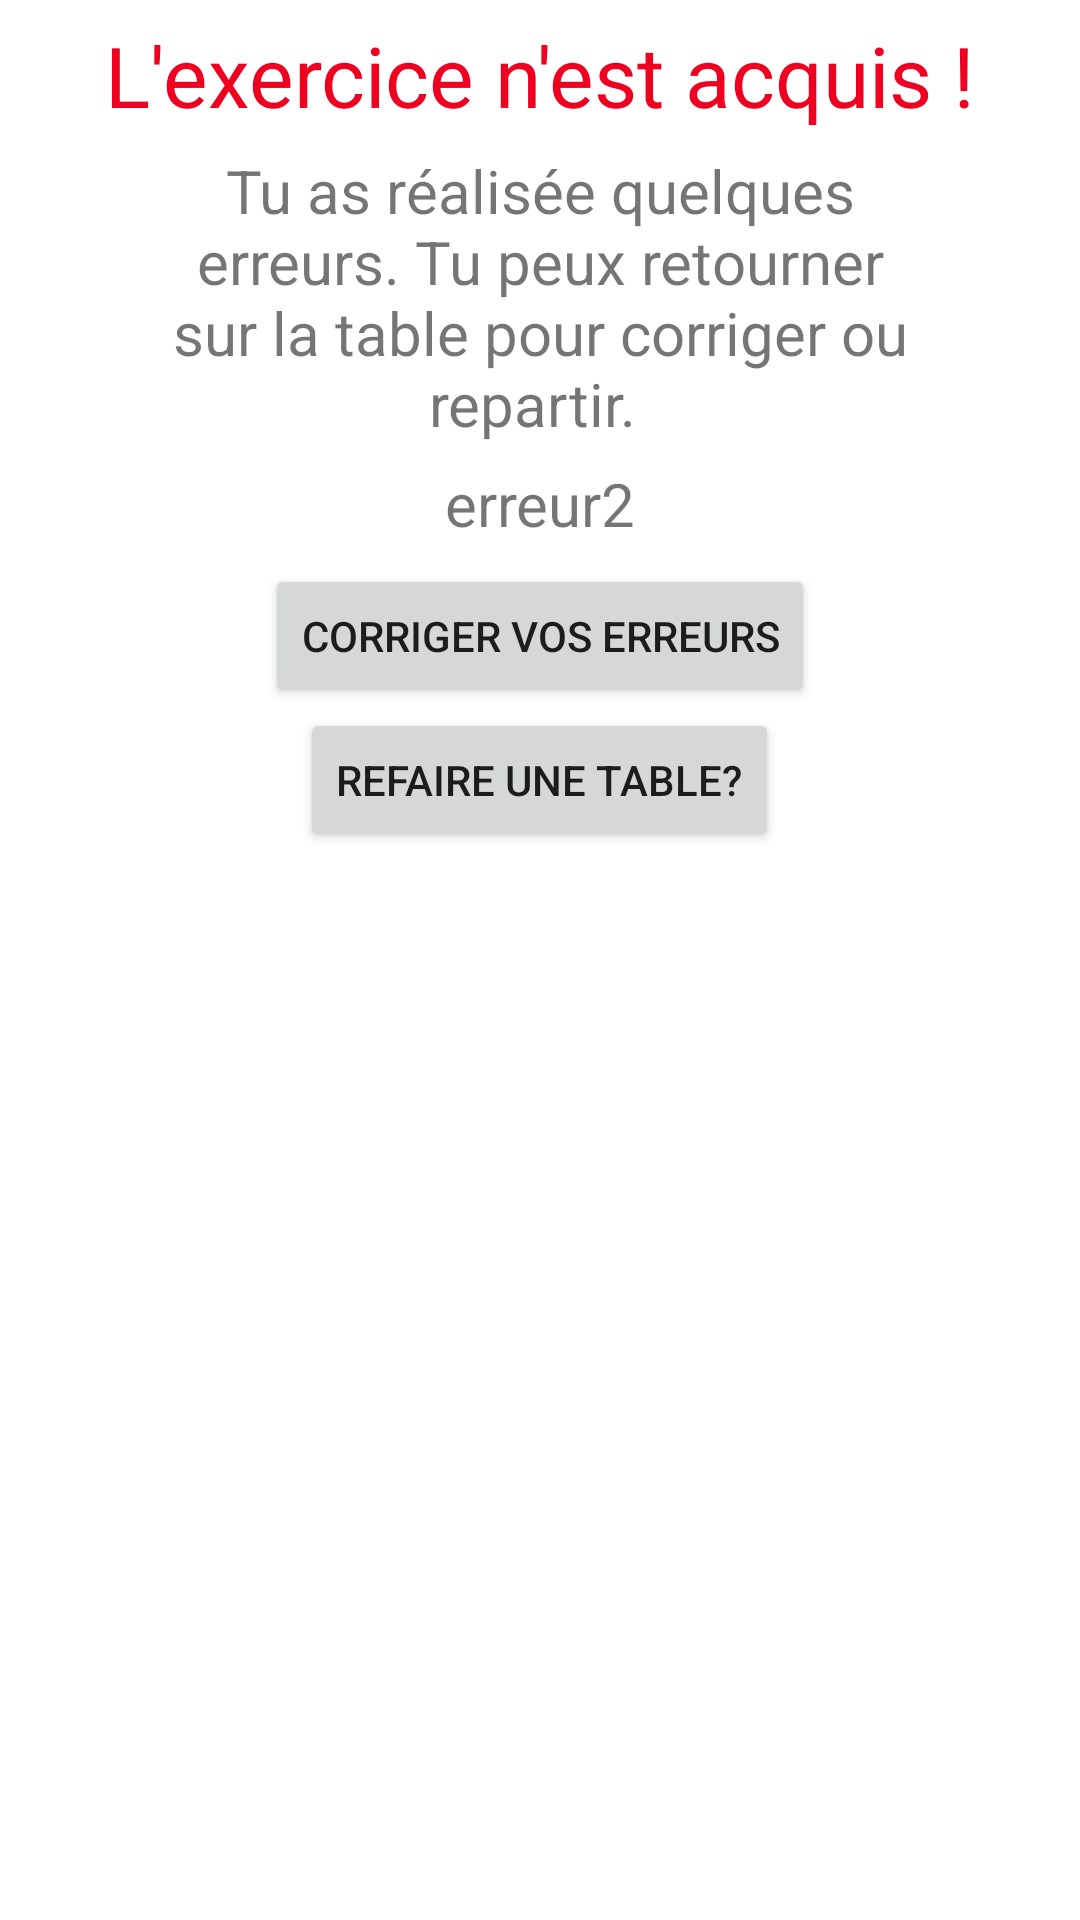

Android layout source for this screen:
<!-- AndroidManifest.xml: application theme Theme.EcoleLoustics -->
<!-- res/layout/activity_erreur.xml -->
<?xml version="1.0" encoding="utf-8"?>
<RelativeLayout xmlns:android="http://schemas.android.com/apk/res/android"
    xmlns:app="http://schemas.android.com/apk/res-auto"
    xmlns:tools="http://schemas.android.com/tools"
    android:layout_width="match_parent"
    android:layout_height="match_parent"
    tools:context=".ActivityJava.ErreurActivity"
    android:orientation="vertical">

    <TextView
        android:id="@+id/erreur_multi_titre"
        android:layout_width="match_parent"
        android:layout_height="50dp"
        android:gravity="center"
        android:textSize="28sp"
        android:textColor="#f00020 "
        android:text="L'exercice n'est acquis !"
        android:layout_centerHorizontal="true"
        />
    <TextView
        android:id="@+id/erreur_multi_explic"
        android:layout_width="250dp"
        android:layout_height="wrap_content"
        android:text="Tu as réalisée quelques erreurs. Tu peux retourner sur la table pour corriger ou repartir. "
        android:textAlignment="center"
        android:textSize="20dp"
        android:layout_centerHorizontal="true"
        android:layout_below="@+id/erreur_multi_titre"
        >
    </TextView>
    <TextView
        android:id="@+id/erreur_NombreErreurs"
        android:layout_width="match_parent"
        android:layout_height="40dp"
        android:gravity="center"
        android:text="erreur2"
        android:textSize="20dp"
        android:layout_centerHorizontal="true"
        android:layout_below="@+id/erreur_multi_explic"
        />

    <Button
        android:id="@+id/erreur_multi_correction"
        android:layout_width="wrap_content"
        android:layout_height="wrap_content"
        android:layout_gravity="center"
        android:text="Corriger vos erreurs"
        android:onClick="erreurCorrigerErreurs"
        android:layout_below="@+id/erreur_NombreErreurs"
        android:layout_centerHorizontal="true"
        />

    <Button
        android:layout_width="wrap_content"
        android:layout_height="wrap_content"
        android:layout_gravity="center"
        android:text="Refaire une table?"
        android:onClick="erreurChoisirTable"
        android:layout_centerHorizontal="true"
        android:layout_below="@id/erreur_multi_correction"/>

</RelativeLayout>
<!-- resources referenced by this layout -->
<resources>
  <style name="Theme.EcoleLoustics" parent="Theme.MaterialComponents.DayNight.DarkActionBar">
          
          <item name="colorPrimary">@color/purple_500</item>
          <item name="colorPrimaryVariant">@color/purple_700</item>
          <item name="colorOnPrimary">@color/white</item>
          
          <item name="colorSecondary">@color/teal_200</item>
          <item name="colorSecondaryVariant">@color/teal_700</item>
          <item name="colorOnSecondary">@color/black</item>
          
          <item name="android:statusBarColor" tools:targetApi="l">?attr/colorPrimaryVariant</item>
          
      </style>
  <!-- not gathered from this repository: default colours our renderer supplied (Android Studio template values) -->
  <color name="purple_500">#FF6200EE</color>
  <color name="purple_700">#FF3700B3</color>
  <color name="teal_200">#FF03DAC5</color>
  <color name="teal_700">#FF018786</color>
  <color name="black">#FF000000</color>
  <color name="white">#FFFFFFFF</color>
</resources>
